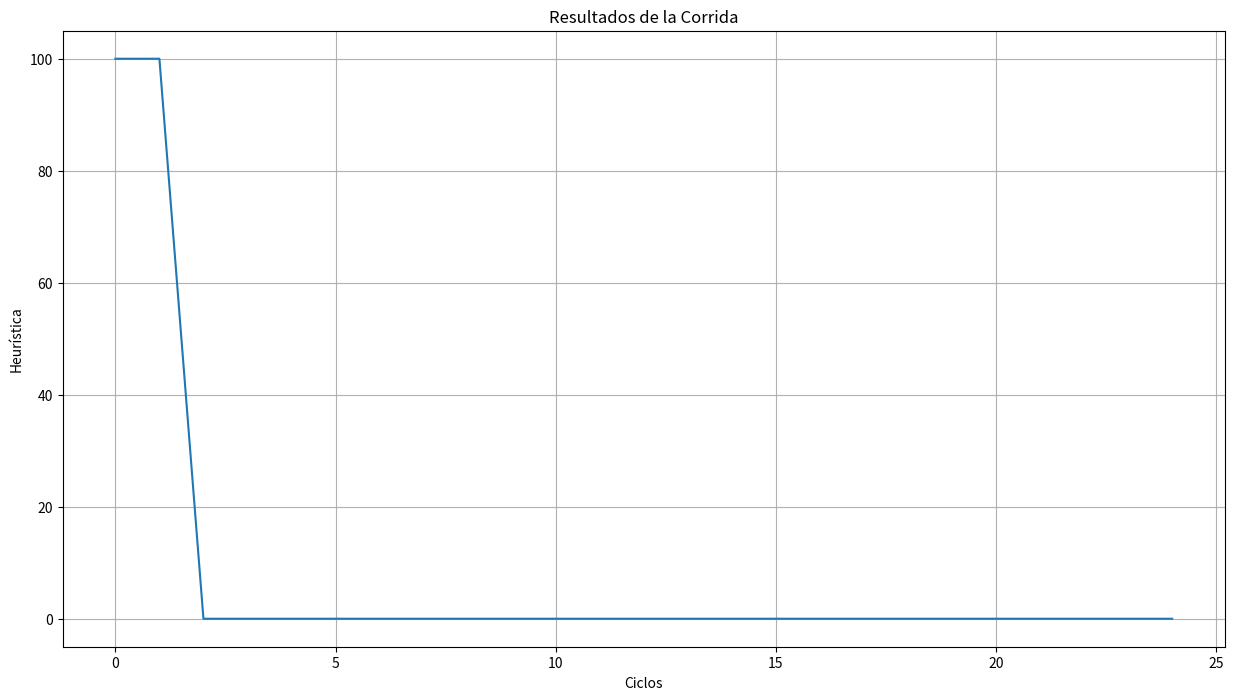
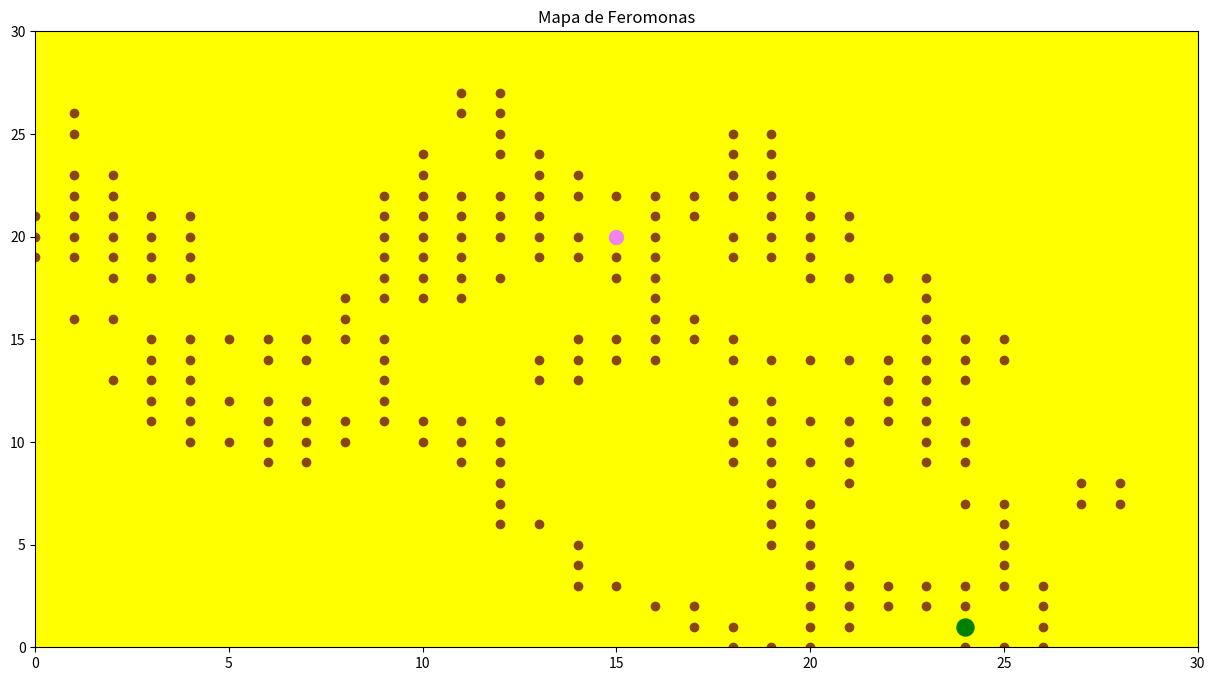

Write the Python code that produced these figures, in order. (Note: this script raises an exception after producing the figures.)
#@title
import random
import math
import numpy as np
import matplotlib.pyplot as plt
import operator
import copy

print("\nLibrerías importadas")

# Espacio mínimo y máximo del espacio de búsqueda
CANT_MAXIMOS_LOCALES = 1 #@param {type:"slider", min:0, max:10, step:1}
MIN_ESPACIO_BUSQ = 0 #@param {type:"slider", min:-100, max:0, step:5}
MAX_ESPACIO_BUSQ = 30  #@param {type:"slider", min:0, max:100, step:5}
CANT_OBSTACULOS = 100  #@param {type:"slider", min:0, max:1000, step:10}

# Cantidad de Ciclos de la Corrida
CANT_CICLOS = 25 #@param {type:"integer"}

# Configuración de las Hormigas
CANT_HORMIGA = 10 #@param {type:"slider", min:1, max:100, step:1}

# Parámetros de Atracción
ATRACCION_FEROMONAS = 5 #@param {type:"slider", min:0.1, max:10, step:0.5}
ATRACCION_HEURISTICA = 2.5 #@param {type:"slider", min:0.01, max:10, step:0.05}
EVAPORACION_FEROMONAS = 0.05 #@param {type:"slider", min:0.01, max:10, step:0.05}

# Indica si se muestra el detalle de cada ciclo
MUESTRA_DETALLE = True #@param {type:"boolean"}

print("\nParámetros de la Corrida definidos")

#@title clase MAPA DE BÚSQUEDA

class MapaBusqueda(object):

    def __init__(self, limMin, limMax, cantMaximosLocales=0, cantObstaculos=0, valorIniFeromonas=1):
          self.limMin = limMin
          self.limMax = limMax
          self.cantMax = cantMaximosLocales
          self.cantObstaculos = cantObstaculos
          self.generarPosicionesRnd()
          self.inicializarFeromonas()

    def _reset(self):
          #self.generarPosicionesRnd()
          self.inicializarFeromonas()

    def generarPosicionesRnd(self):
      
        # Define Posiciíon inicial de las Hormigas
        self.Hormiguero = [ random.randint(self.limMin, self.limMax),  random.randint(self.limMin, self.limMax) ]      

        # Define Posiciones Random para Máximos Locales y Óptimos
        # con Heurística también al Azar (entre 1 y 100)
        # controla que el máximo local/global no se ubique en la misma posición que el Hormiguero
        self.MaximosPos = []
        self.MaximosVal = []
        self.MaxOptimoID = 0
        auxMejorVal = -99
        i = 0

        # Agrega el maximo global (siempre vale 100)
        auxPos = [ random.randint(self.limMin, self.limMax),  random.randint(self.limMin, self.limMax) ]
        self.MaximosPos.append( auxPos )
        self.MaximosVal.append( 100 )  

        # Agrega máximos locales
        while len(self.MaximosPos)<(self.cantMax):

            auxPos = [ random.randint(self.limMin, self.limMax),  random.randint(self.limMin, self.limMax) ]      

            if (self.Hormiguero != auxPos):
                auxVal = random.randint(1, 90)
                self.MaximosPos.append( auxPos )
                self.MaximosVal.append( auxVal )
                
                if self.MaximosVal[self.MaxOptimoID] < auxVal:
                    self.MaxOptimoID = i
                i= i + 1

        # Agrega los obstáculos controlando que no se ubique en una posición igual al hormiguero o a un máximo
        self.ObstaculosPos = []
        while len(self.ObstaculosPos)<self.cantObstaculos:
              auxPos = [ random.randint(self.limMin, self.limMax),  random.randint(self.limMin, self.limMax) ]
                  
              i = 0
              agregaObstaculo = True
              while agregaObstaculo and i<len(self.MaximosPos):
                if (self.MaximosPos[i] == auxPos) or (self.Hormiguero == auxPos):
                      agregaObstaculo = False                      
                i= i + 1
              
              if agregaObstaculo:
                    self.ObstaculosPos.append( auxPos )      

        return True
   
    def printInformacion(self):
        # Muestra la información sobre el Mapa de Búsqueda
        print("\n++ Ubicación del Hormiguero: ", self.Hormiguero)

        print("\n## Obstáculos Generados: ", len(self.ObstaculosPos))
        for auxPos in self.ObstaculosPos:
            print("  -->", auxPos)

        print("\n** Máximos Generados: ", len(self.MaximosPos))
        for auxPos, auxVal in zip(self.MaximosPos, self.MaximosVal):
            print("  -->", auxPos, "{ ", auxVal, " } ")
        print("\n** Posición Máximo Óptimo: ", self.MaximosPos[self.MaxOptimoID], " { ",  self.MaximosVal[self.MaxOptimoID]," } **")
        print("\n")

    @property
    def posHormiguero(self):
        return self.Hormiguero         

    @property
    def posMaximos(self):
        return self.MaximosPos    

    @property
    def valMaximos(self):
        return self.MaximosVal   
        
    @property
    def posMaximoGlobal(self):
        return self.MaximosPos[self.MaxOptimoID]         
    
    @property
    def valMaximoGlobal(self):
        return self.MaximosVal[self.MaxOptimoID]  

    @property
    def posObstaculos(self):
        return self.ObstaculosPos

    def estaEnMaximo(self, posicion):
      # Indica si la posición corresponde o no a un Máximo 
      # si es verdadero devuelve el valor correspondiente, sino 0
      for i in range(len(self.MaximosPos)):
        if posicion == self.MaximosPos[i]:
          return self.MaximosVal[i]
      return 0

    def heuristica(self, posicion):
        # Define la Función Heurística para evaluar una posicion del mapa
        devuelve = 0
        disPosMenor = self.limMax
        for posMax, valMax in zip(self.MaximosPos, self.MaximosVal):

              # calcula la distancia al punto de la Particula
              sqerrors = ((x - y)**2 for x, y in zip(posicion, posMax))
              distPos =  math.fsum(sqerrors)**0.5 / 10
              
              # Si es la menor distancia calcula la Heurística
              if disPosMenor > distPos:
                  disPosMenor = distPos 
                  devuelve = ( valMax - distPos) 

          # Por las dudas controla que devuelva un valor positivo
        return max(devuelve,0)

    def inicializarFeromonas(self):
        # Inicializa el mapa de feromonas como un diccionario del tamaño prefijado con valor constante 
        self.mapaFeromonas = dict()
        self.feroDft = 1
        ## Nota: no se inicializa el mapa de feromonas con valores para no llenar la memoria
        ## lo que se hace es que si una posición es solicitada y no existe, 
        ## se asume que el valor de 'self.feroDft'
        #for x in range(self.limMin,self.limMax):
        #    for y in range(self.limMin,self.limMax):              
        #      self.mapaFeromonas[x,y] = 1
        return True

    def evaporarFeromonas(self, factorEvaporacion=EVAPORACION_FEROMONAS):
        # actualiza el valor por defecto
        self.feroDft = (1-factorEvaporacion)*self.feroDft

        # actualiza el valor de las posiciones definidas
        for pos in self.mapaFeromonas:
            self.mapaFeromonas[pos] = (1-factorEvaporacion)*self.mapaFeromonas[pos] 
        return True

    def actualizaFeromonasRecorrido(self, recorrido, valorRecorrido):
        # si el valor del recorrido es cero o menos, no se actualiza la cantidad de feromonas
        if valorRecorrido<=0:
          return False
        # si es mayor a cero se actualizan las feromonas 
        # de acuerdo al recorrido que tuvieron la hormigas y su valor
        valAplicar = valorRecorrido/100
        for posRec in recorrido:
              tpos = tuple(posRec)
              if tpos in self.mapaFeromonas:
                    self.mapaFeromonas[tpos] = self.mapaFeromonas[tpos] + valAplicar
              else:
                    self.mapaFeromonas[tpos] = self.feroDft + valAplicar
        return True

    def cantFeromonas(self, posicion):
        # Nota: como no se inicializa el mapa de feromonas con valores para no llenar la memoria
        # lo que se hace es que si una posición es solicitada y no existe, 
        ## se asume que el valor de 'self.feroDft' 
        if (self.mapaFeromonas == None) or (self.mapaFeromonas == dict()):
            return self.feroDft
        tpos = tuple(posicion)
        if tpos in self.mapaFeromonas:
            return self.mapaFeromonas[tpos]
        else:
            return self.feroDft

    def mostrarMapaFeromonas(self):
        # Genera el gráfico con el Mapa de Fermonas:
        plt.figure(figsize=(15,8)) 

        ## -- en Amarillo: para feromonas menores a 1 
        ## -- en Naranja: para feromonas iguales  a 1 
        ## -- en Marron: para feromonas mayores a 1 
        if self.feroDft < 1:   
            plt.rcParams['axes.facecolor'] = 'yellow'
        elif self.feroDft == 1:   
            plt.rcParams['axes.facecolor'] = 'orangered'
        else:
            plt.rcParams['axes.facecolor'] = 'saddlebrown'  
        for pos in self.mapaFeromonas:
            if self.mapaFeromonas[pos] < 1:
                plt.scatter(pos[0], pos[1], color='yellow')
            elif self.mapaFeromonas[pos] == 1:
                plt.scatter(pos[0], pos[1], color='orangered')
            else:
                plt.scatter(pos[0], pos[1], color='saddlebrown')
        
        ## -- en Verde: Posición del Máximo Global 
        plt.scatter(mapa.posMaximoGlobal[0], mapa.posMaximoGlobal[1], color='green', s=150)

        ## --en Violeta: Posición del Homiguero
        plt.scatter(mapa.posHormiguero[0], mapa.posHormiguero[1], color='violet', s=100)

        plt.title('Mapa de Feromonas')        
        plt.xlim(self.limMin, self.limMax)
        plt.ylim(self.limMin, self.limMax)
        plt.grid(False)
        plt.show()
      
    def probabAsignada(self, posicion, atraccFeromonas=ATRACCION_FEROMONAS, atraccHeuristica=ATRACCION_HEURISTICA):           
        # si es una ubicación de un obstáculo, devuelve 0 para que no sea elegida
        for o in self.ObstaculosPos:
            if o == posicion:
              return 0
        
        # si la posición está fuera del espacio de búsqueda, devuelve 0 para que no sea elegida
        for pos in posicion:                
            if pos<self.limMin:
                  return 0
            if pos>self.limMax:
                  return 0

        # determina el valor de probabilidad correspondiente        
        f = self.cantFeromonas(posicion)
        h = self.heuristica(posicion)
        probab = f**atraccFeromonas * h**atraccHeuristica

        return probab   

print("\nClase Mapa de Búqueda definida")   


# Define el Mapa de Búsqueda
mapa = MapaBusqueda(limMin=MIN_ESPACIO_BUSQ, limMax=MAX_ESPACIO_BUSQ, \
                    cantMaximosLocales=CANT_MAXIMOS_LOCALES, cantObstaculos=CANT_OBSTACULOS)

print("\nMapa de búsqueda definido")

#@title clase HORMIGA

class Hormiga(object):

    def __init__(self, posInicial, limMaxMovimientos=1000):        
        self.posIni = posInicial
        self.despRecorrido = []
        self.valRecorrido = 0
        self.limMaxMovimientos = limMaxMovimientos 

    @property
    def recorridoEncuentraSolucion(self):
      return (self.valRecorrido > 0)

    @property
    def recorridoUltimo(self):
        return self.despRecorrido   

    @property
    def valRecorridoUltimo(self):
        return self.valRecorrido

    def desplazarse(self, mapa):

        # Simula movimientos de la hormiga desde hormiguero hasta que encuentro un máximo (local o global)
        maxNoEncontrado = True
        maxMovs = self.limMaxMovimientos
        self.despRecorrido = []
        self.valRecorrido = 0
        posAnt = self.posIni
        posActual = self.posIni
        while maxNoEncontrado and (maxMovs>0):            
              maxMovs = maxMovs - 1

              # Determina las posibles nuevas posiciones a las que podría llegar 
              # aplicando posibles movimientos a realizar (arriba, abajo, izquierda, derecha)
              posiblesNewPos = []
              for i in range(len(posActual)):                  
                  for mov in [-1, 1]:
                          newPos =  copy.deepcopy(posActual)
                          newPos[i] = newPos[i] + mov     
                          ## Controla que no vuelva a la posición anterior 
                          ## (para intentar minimizar posiciones que ya paso)
                          if newPos != posAnt:      
                              posiblesNewPos.append( newPos )
              
              # Ajusta la posición anterior acá para que si no encontró una nueva posición,
              # la próxima vez que cicle pueda retroceder
              posAnt = posActual

              if len(posiblesNewPos)>0:
                    # Calcula las probabilidades para las posibles nuevas posiciones
                    posiblesNewPosProb = []              
                    for nPos in posiblesNewPos:
                        posiblesNewPosProb.append( mapa.probabAsignada(nPos) )
                    
                    # Aplica pseudo-Ruleta para determinar hacia donde moverse
                    rndDesp = random.uniform(0.0, 1.0)
                    sumProb = sum(posiblesNewPosProb)
                    acumProb = 0
                    i = 0
                    iSelecc = -1
                    if sumProb>0:
                        while iSelecc==-1 and i<len(posiblesNewPosProb):         
                              probAna = (posiblesNewPosProb[i] / sumProb) 
                              if rndDesp <= (probAna+acumProb):
                                  iSelecc = i
                              acumProb = acumProb + probAna
                              i = i + 1
                    
                    # Ajusta la posición actual
                    if iSelecc==-1 or iSelecc>len(posiblesNewPos):
                        iSelecc = len(posiblesNewPos)-1
                    posActual = posiblesNewPos[iSelecc]
                    self.despRecorrido.append( posActual )

                    # Evalúa si se encontro algún Máximo (local o global)
                    val = mapa.estaEnMaximo(posActual)
                    if (val > 0):
                      self.valRecorrido = val
                      maxNoEncontrado = False
              else:
                      # si no se pudieron generar nuevos movimientos cancela el procedimiento
                      maxNoEncontrado = False

          # devuelve el recorrido encontrado y el  valor del máximo obtenido 
        return copy.deepcopy( self.despRecorrido ), self.valRecorrido 

print("\nClase Hormiga definida")

#@title EJECUCIÓN DE LA CORRIDA

# Muestra su información
mapa.printInformacion()

# vectores auxiliares 
ciclo = 1    
mejorAntCiclo = None
mejorAntCorrida = None
ciclosMejorAnt = []
ciclosMaxAptitud = []
antPobla = []

# Define la población de las Hormigas
for i in range(CANT_HORMIGA):
  h = Hormiga(mapa.posHormiguero)
  antPobla.append( h ) 

# Inicializa la cantidad de feromonas del mapa de búsqueda
mapa.inicializarFeromonas()

while (ciclo <= CANT_CICLOS):

    if MUESTRA_DETALLE:
        print("\n-- Ciclo  %i --" % ciclo)        

    # Hace desplazarse a las Hormigas
    for h in antPobla:
        rec, valRec = h.desplazarse(mapa)
   
    # Evalúa los recorridos generados por las Hormigas para determinar las mejores 
    rankingHormigas = sorted(antPobla, key=operator.attrgetter('valRecorridoUltimo'), reverse=True)
    
    # Identifica y congela el mejor recorrido del ciclo
    mejorAntCiclo = copy.deepcopy(rankingHormigas[0])
    ciclosMaxAptitud.append( mejorAntCiclo.valRecorridoUltimo )
    ciclosMejorAnt.append( mejorAntCiclo )

    # Determina el mejor de la corrida como el que tiene mayor heurística y menor cantidad de pasos
    if mejorAntCorrida == None  \
           or mejorAntCiclo.valRecorridoUltimo > mejorAntCorrida.valRecorridoUltimo \
           or (mejorAntCiclo.valRecorridoUltimo == mejorAntCorrida.valRecorridoUltimo \
                      and len(mejorAntCiclo.recorridoUltimo) < len(mejorAntCorrida.recorridoUltimo)):
        # congela el mejor recorrido en la corrida
        mejorAntCorrida = copy.deepcopy( mejorAntCiclo ) 
    

    if MUESTRA_DETALLE:
        print(" Mejor Recorrido Ciclo {", mejorAntCiclo.valRecorridoUltimo, "}: ", len(mejorAntCiclo.recorridoUltimo), " pasos")
        print(" Mejor Recorrido Corrida {", mejorAntCorrida.valRecorridoUltimo, "}: ", len(mejorAntCorrida.recorridoUltimo), " pasos")

    # Actualiza las Feromonas del Mapa considerando los recorridos que llegaron a alguna solución
    mapa.evaporarFeromonas()
    for i in range(len(antPobla)):
        if antPobla[i].recorridoEncuentraSolucion:
            mapa.actualizaFeromonasRecorrido(antPobla[i].recorridoUltimo, antPobla[i].valRecorridoUltimo)

    ciclo = ciclo + 1

print("\n-- Corrida Finalizada en %i ciclos --\n" % ciclo )
print("** Posición Máximo Óptimo a Buscar: ", mapa.posMaximoGlobal, " { ",  mapa.valMaximoGlobal," } **")
print("== Mejor Recorrido de la Corrida {", mejorAntCorrida.valRecorridoUltimo, "}: ", len(mejorAntCorrida.recorridoUltimo), " pasos -> ", mejorAntCorrida.recorridoUltimo, " ==")

#@title MOSTRAR GRAFICO DE LA CORRIDA
plt.rcParams['axes.facecolor'] = 'white'
plt.figure(figsize=(15,8)) 
plt.plot(ciclosMaxAptitud)
plt.title('Resultados de la Corrida')
plt.xlabel('Ciclos')
plt.ylabel('Heurística')
plt.grid(True)
plt.show()

#@title MOSTRAR GRAFICO DEL MAPA DE FEROMONAS

## -- en Amarillo: para feromonas menores a 1 
## -- en Naranja: para feromonas iguales  a 1 
## -- en Marron: para feromonas mayores a 1 
mapa.mostrarMapaFeromonas()

#@title MOSTRAR GRAFICO DE LOS MEJORES RECORRIDOS DE LAS HORMIGAS
## NOTAR CAMBIOS CON RESPECTO A OTROS ALGORITMOS

# Librerías especiales para usar
from matplotlib import animation, rc
from IPython.display import HTML

# Define la configuración para el gráfico
textoTitulo = "Mejores Recorridos de las Hormigas ciclo x ciclo"
textoDesc = '\n** Posición Máximo Óptimo a buscar : ' + str(mapa.posMaximoGlobal) + ' { ' + str(mapa.valMaximoGlobal) + ' } **'
textoDesc = textoDesc + '\n== Mejor Recorrido de la Corrida {' + str(round(mejorAntCorrida.valRecorridoUltimo, 3)) + '}: ' + str(len(mejorAntCorrida.recorridoUltimo)) + ' pasos =='
textoDesc = textoDesc + '\n-- Colores:  Máximos Locales (AZUL) - Máximo Óptimo (VERDE) - '  
textoDesc = textoDesc + '\n- Obstáculos (NEGRO) - Hormiguero (VIOLETA) -- ' 
textoDesc = textoDesc + '\n- Mejor Recorrido para el Ciclo (ROJO) -- ' 
ax = None
ani = None

# Método que se ejecuta por cada frame para mostrar 
def updatePlot(i, ciclosMejorAnt, scat):

      if ax==None or ciclosMejorAnt==None:
            return scat,

      if i==0:

            ax.set_xlabel('Inicio', fontsize=12)
      else:

            ax.set_xlabel('Ciclo: ' + str(i), fontsize=12)

              # Si es el último ciclo, muestra el mejor encontrado
            if i<(len(ciclosMejorAnt)+1):

                  scat.set_offsets(ciclosMejorAnt[i-1].recorridoUltimo)
            else:
                #for rpos in mejorAntCorrida.recorridoUltimo:
                #    scat = ax.scatter(rpos[0], rpos[1], color='violet')
                  scat.set_offsets(mejorAntCorrida.recorridoUltimo)

      # Devuelve una lista de "artistas" para dibujar, 
      # en este caso es sólo uno por lo que se pone una coma final
      return scat,    

# Función para preparar el gráfico          
def PrepararGrafico(mapa, MIN_ESPACIO_BUSQ, MAX_ESPACIO_BUSQ, textoTitulo="", textoDesc=""):          
      
      fig = plt.figure(figsize=(14,7))
      plt.rcParams['axes.facecolor'] = 'white'
      ax = fig.add_subplot(111)
      plt.close()

      # Define el tamaño de la figura
      ax.axis([MIN_ESPACIO_BUSQ, MAX_ESPACIO_BUSQ, MIN_ESPACIO_BUSQ, MAX_ESPACIO_BUSQ])

      ## --en Negro: posiciones de los obstáculos a esquivar
      for posi in mapa.posObstaculos:
         ax.scatter(posi[0], posi[1], color='black')

      ## -- en Azul: Máximos Locales (positivos)
      ## -- en Cyan: Mínimos Locales (negativos)
      ## -- en Verde: Máximo Óptimo
      for posi, vali in zip(mapa.posMaximos, mapa.valMaximos):    
        if vali < 0:
            ax.scatter(posi[0], posi[1], color='cyan')
        else:
            ax.scatter(posi[0], posi[1], color='blue')
      ax.scatter(mapa.posMaximoGlobal[0], mapa.posMaximoGlobal[1], color='green', s=150)    

      # Inicializa los puntos que se van a desplazar con los recorridos
      X, Y = [], []
      for i in range(2000):
            X.append( mapa.posHormiguero[0] )
            Y.append( mapa.posHormiguero[1] )
      scat = ax.scatter(X, Y, color='red')

      ## --en Violeta: Posición del Homiguero
      ax.scatter(mapa.posHormiguero[0], mapa.posHormiguero[1], color='violet', s=100)

      # Muestra título y texto debajo
      ax.set_title(textoTitulo)
      ax.set_ylabel(textoDesc, fontsize=11)

      # Luego setea la animación usando los dos métodos anteriores 
      cantFrames = len(ciclosMejorAnt)+2
      ani = animation.FuncAnimation(fig, updatePlot, 
                                    frames=cantFrames, interval=cantFrames,
                                    fargs=(ciclosMejorAnt, scat), 
                                    blit=True, repeat=False)
      
      return ani, ax
    
# Prepara el gráfico 
ani, ax = PrepararGrafico(mapa, MIN_ESPACIO_BUSQ, MAX_ESPACIO_BUSQ, textoTitulo, textoDesc)    

# Nota: esto se agega para que funcione en Google Colab
rc('animation', html='jshtml')
ani

#@title EXPORTA EL GRAFICO ANTERIOR COMO UN VIDEO MP4
from google.colab import files
exportar_video = False #@param {type:"boolean"}

if exportar_video:
  # Graba el gráfico anterior como un video MP4
  nomArchi = "ANT Corrida.mp4"
  ani.save('/' + nomArchi)
  try: 
    files.download('/' + nomArchi)
    print('Video ' + nomArchi + ' generado, debería bajarse automaticamente como un archivo local...')
  except ValueError:
    print('Error al intentar descargar el archivo ' + nomArchi)